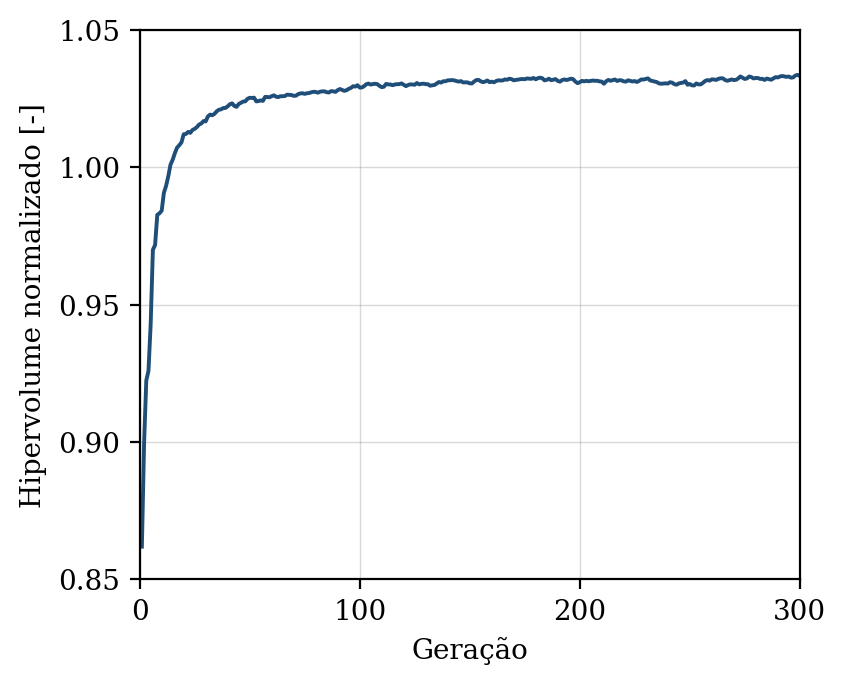

Values plotted in this chart, from the file beside it:
geracao, hipervolume, n_solucoes, n_avaliacoes
1, 0.8619, 10, 50
2, 0.8995, 15, 100
3, 0.9224, 20, 150
4, 0.9259, 30, 200
5, 0.943, 37, 250
6, 0.97, 46, 300
7, 0.9717, 50, 350
8, 0.9827, 50, 400
9, 0.9833, 50, 450
10, 0.9842, 50, 500
11, 0.9907, 50, 550
12, 0.9933, 50, 600
13, 0.9967, 50, 650
14, 1.001, 50, 700
15, 1.003, 50, 750
16, 1.005, 50, 800
17, 1.007, 50, 850
18, 1.008, 50, 900
19, 1.009, 50, 950
20, 1.012, 50, 1000
21, 1.012, 50, 1050
22, 1.013, 50, 1100
23, 1.013, 50, 1150
24, 1.014, 50, 1200
25, 1.014, 50, 1250
26, 1.015, 50, 1300
27, 1.016, 50, 1350
28, 1.016, 50, 1400
29, 1.017, 50, 1450
30, 1.017, 50, 1500
31, 1.019, 50, 1550
32, 1.019, 50, 1600
33, 1.019, 50, 1650
34, 1.019, 50, 1700
35, 1.02, 50, 1750
36, 1.021, 50, 1800
37, 1.021, 50, 1850
38, 1.022, 50, 1900
39, 1.022, 50, 1950
40, 1.022, 50, 2000
41, 1.023, 50, 2050
42, 1.023, 50, 2100
43, 1.022, 50, 2150
44, 1.022, 50, 2200
45, 1.023, 50, 2250
46, 1.023, 50, 2300
47, 1.024, 50, 2350
48, 1.024, 50, 2400
49, 1.025, 50, 2450
50, 1.025, 50, 2500
51, 1.025, 50, 2550
52, 1.025, 50, 2600
53, 1.024, 50, 2650
54, 1.024, 50, 2700
55, 1.024, 50, 2750
56, 1.024, 50, 2800
57, 1.026, 50, 2850
58, 1.026, 50, 2900
59, 1.026, 50, 2950
60, 1.026, 50, 3000
... 240 more rows
